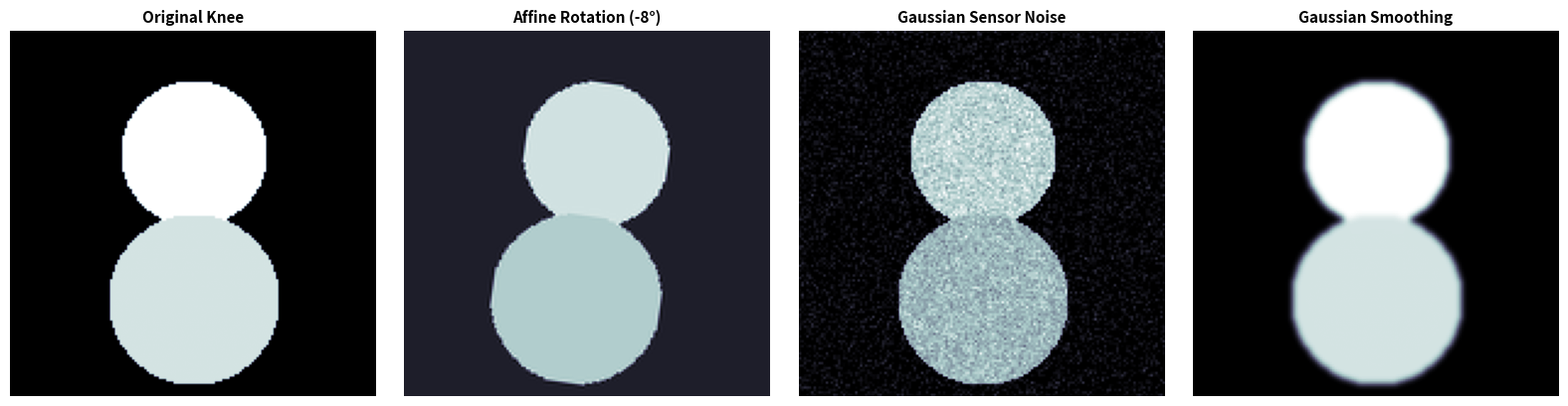

This figure's Python source:
import numpy as np
import matplotlib.pyplot as plt
from scipy.ndimage import rotate, gaussian_filter

# Generate baseline knee joint slice
y, x = np.ogrid[:150, :150]
knee = np.zeros((150, 150))
knee[((y - 50)**2 + (x - 75)**2) < 30**2] = 0.8 # Femur
knee[((y - 110)**2 + (x - 75)**2) < 35**2] = 0.7 # Tibia

# 1. Subtle Affine Rotation (-8 deg)
rotated = rotate(knee, angle=-8, reshape=False, mode='nearest')

# 2. Gaussian Noise (Low SNR simulation)
noisy = np.clip(knee + np.random.normal(0, 0.08, knee.shape), 0, 1)

# 3. Elastic / Blur Deformation (Soft tissue deformation)
blurred = gaussian_filter(knee, sigma=1.2)

fig, axes = plt.subplots(1, 4, figsize=(16, 4))
titles = ["Original Knee", "Affine Rotation (-8°)", "Gaussian Sensor Noise", "Gaussian Smoothing"]
imgs = [knee, rotated, noisy, blurred]

for ax, im, t in zip(axes, imgs, titles):
    ax.imshow(im, cmap='bone')
    ax.set_title(t, fontsize=11, fontweight='bold')
    ax.axis('off')

plt.tight_layout()
plt.show()
print("Clinical image augmentation suite visualized.")
